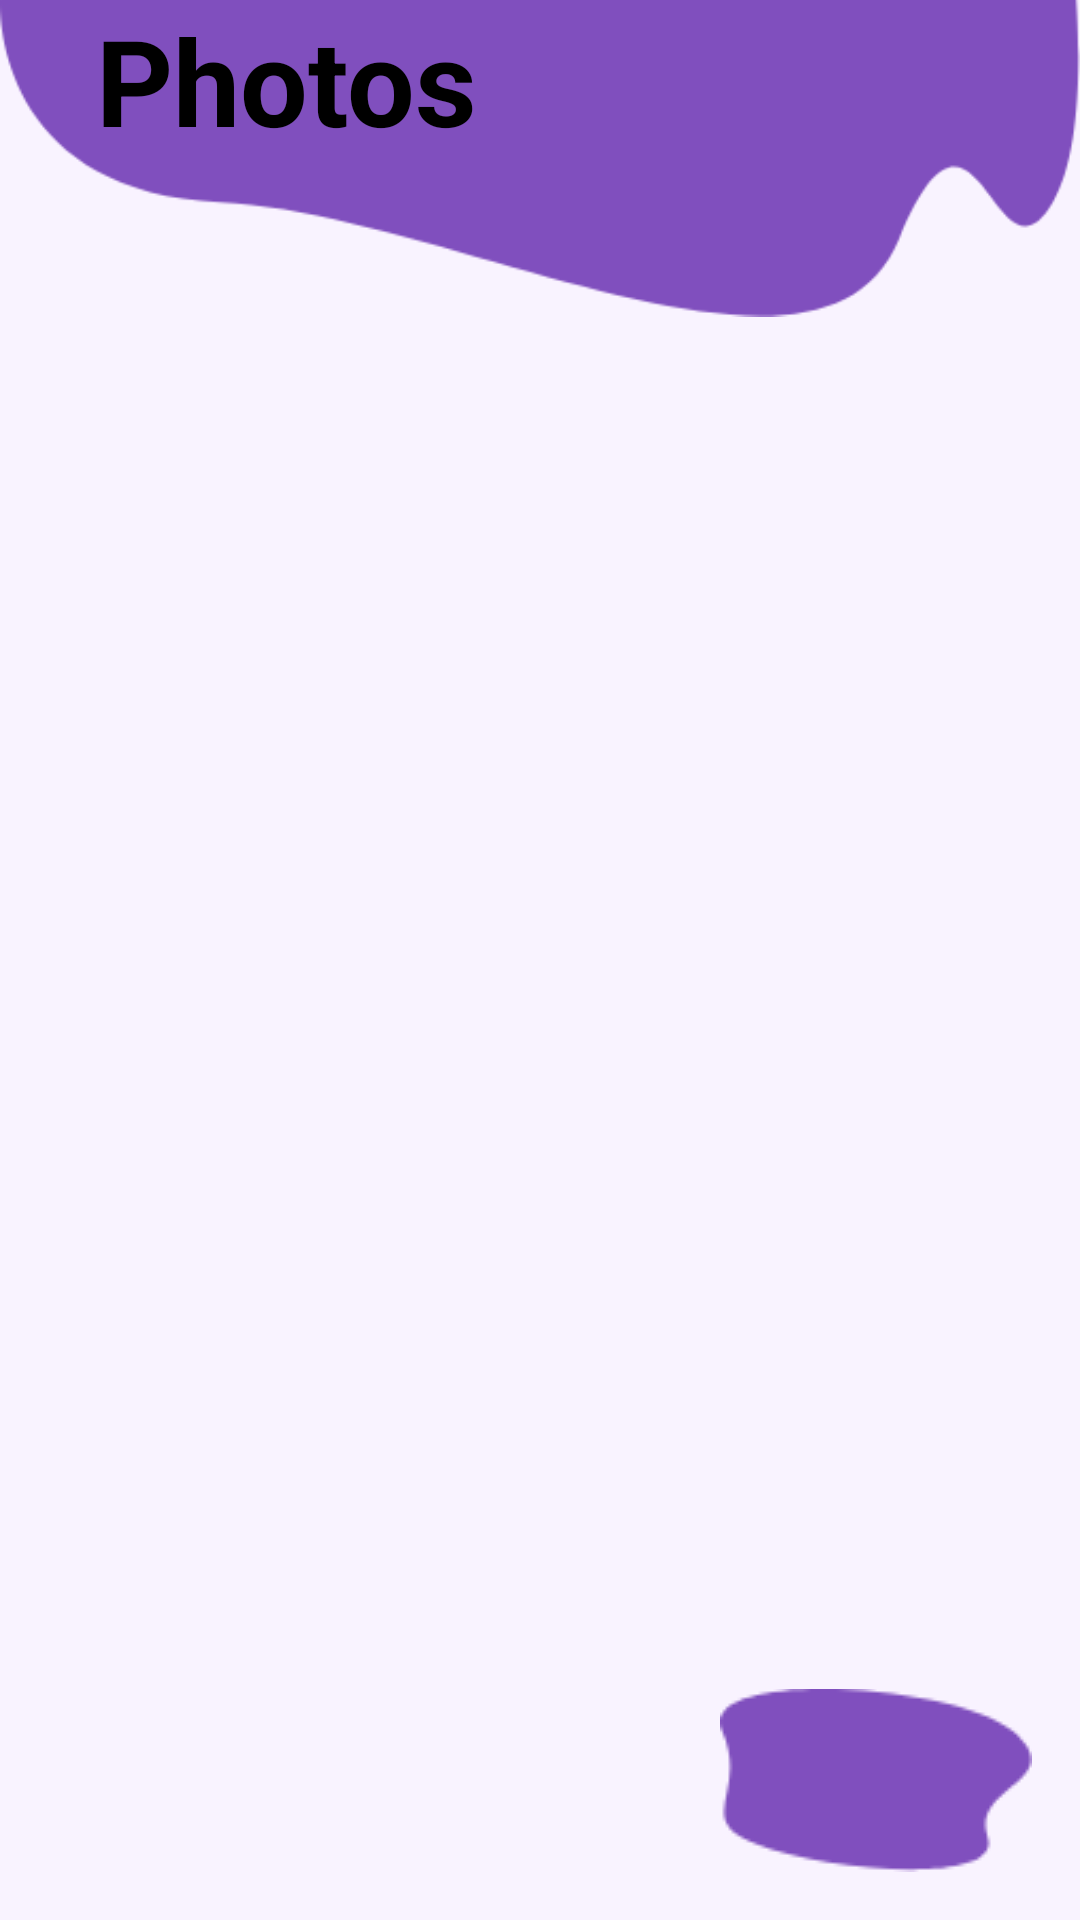

Here is an Android app screen rendered from its layout file. Give the layout XML and the strings, colors and styles it references.
<!-- AndroidManifest.xml: application theme Theme.MedR -->
<!-- res/layout/fragment_photos.xml -->
<?xml version="1.0" encoding="utf-8"?>
<androidx.constraintlayout.widget.ConstraintLayout xmlns:android="http://schemas.android.com/apk/res/android"
    xmlns:tools="http://schemas.android.com/tools"
    android:layout_width="match_parent"
    android:layout_height="match_parent"
    xmlns:app="http://schemas.android.com/apk/res-auto"
    tools:context=".ui.photos.PhotosFragment"
    android:background="#F9F3FF">


    <ImageView
        android:id="@+id/imageView8"
        android:layout_width="match_parent"
        android:layout_height="wrap_content"
        android:layout_marginTop="-100dp"
        android:src="@drawable/img_13"
        app:layout_constraintEnd_toEndOf="parent"
        app:layout_constraintStart_toStartOf="parent"
        app:layout_constraintTop_toTopOf="parent" />

    <TextView
        android:id="@+id/textView6"
        android:layout_width="wrap_content"
        android:layout_height="wrap_content"
        android:layout_marginStart="32dp"
        android:text="Photos"
        android:textColor="@color/black"
        android:textSize="40sp"
        android:textStyle="bold"
        app:layout_constraintStart_toStartOf="parent"
        app:layout_constraintTop_toTopOf="parent" />


    <androidx.recyclerview.widget.RecyclerView
        android:id="@+id/rv_photos"
        android:layout_width="match_parent"
        android:layout_height="0dp"
        android:layout_marginTop="-50dp"
        app:layout_constraintBottom_toBottomOf="parent"
        app:layout_constraintEnd_toEndOf="parent"
        app:layout_constraintStart_toStartOf="parent"
        app:layout_constraintTop_toBottomOf="@+id/imageView8" />
    <ImageView
        android:id="@+id/imgAdd"
        android:layout_width="wrap_content"
        android:layout_height="wrap_content"
        android:layout_marginEnd="16dp"
        android:layout_marginBottom="16dp"
        android:src="@drawable/img_16"
        app:layout_constraintBottom_toBottomOf="parent"
        app:layout_constraintEnd_toEndOf="parent" />

    <ImageView
        android:id="@+id/imageView7"
        android:layout_width="30dp"
        android:layout_height="30dp"
        app:tint="@color/white"
        app:layout_constraintBottom_toBottomOf="@+id/imgAdd"
        app:layout_constraintEnd_toEndOf="@+id/imgAdd"
        app:layout_constraintStart_toStartOf="@+id/imgAdd"
        app:layout_constraintTop_toTopOf="@+id/imgAdd"
        app:srcCompat="@drawable/ic_baseline_add_to_photos_24" />


</androidx.constraintlayout.widget.ConstraintLayout>
<!-- resources referenced by this layout -->
<resources>
  <color name="black">#FF000000</color>
  <color name="white">#FFFFFFFF</color>
  <!-- drawable img_13: png bitmap (drawable-v24, 5898 bytes) -->
  <!-- drawable img_16: png bitmap (drawable-v24, 1339 bytes) -->
  <style name="Theme.MedR" parent="Theme.MaterialComponents.DayNight.DarkActionBar">
          
          <item name="colorPrimary">@color/purple_500</item>
          <item name="colorPrimaryVariant">@color/purple_700</item>
          <item name="colorOnPrimary">@color/white</item>
          
          <item name="colorSecondary">@color/teal_200</item>
          <item name="colorSecondaryVariant">@color/teal_700</item>
          <item name="colorOnSecondary">@color/black</item>
          
          <item name="android:statusBarColor" tools:targetApi="l">?attr/colorPrimaryVariant</item>
          
      </style>
  <color name="purple_500">#814BC1</color>
  <color name="purple_700">#EA915A</color>
  <color name="teal_200">#4BC1B8</color>
  <color name="teal_700">#4BC1B8</color>
</resources>
